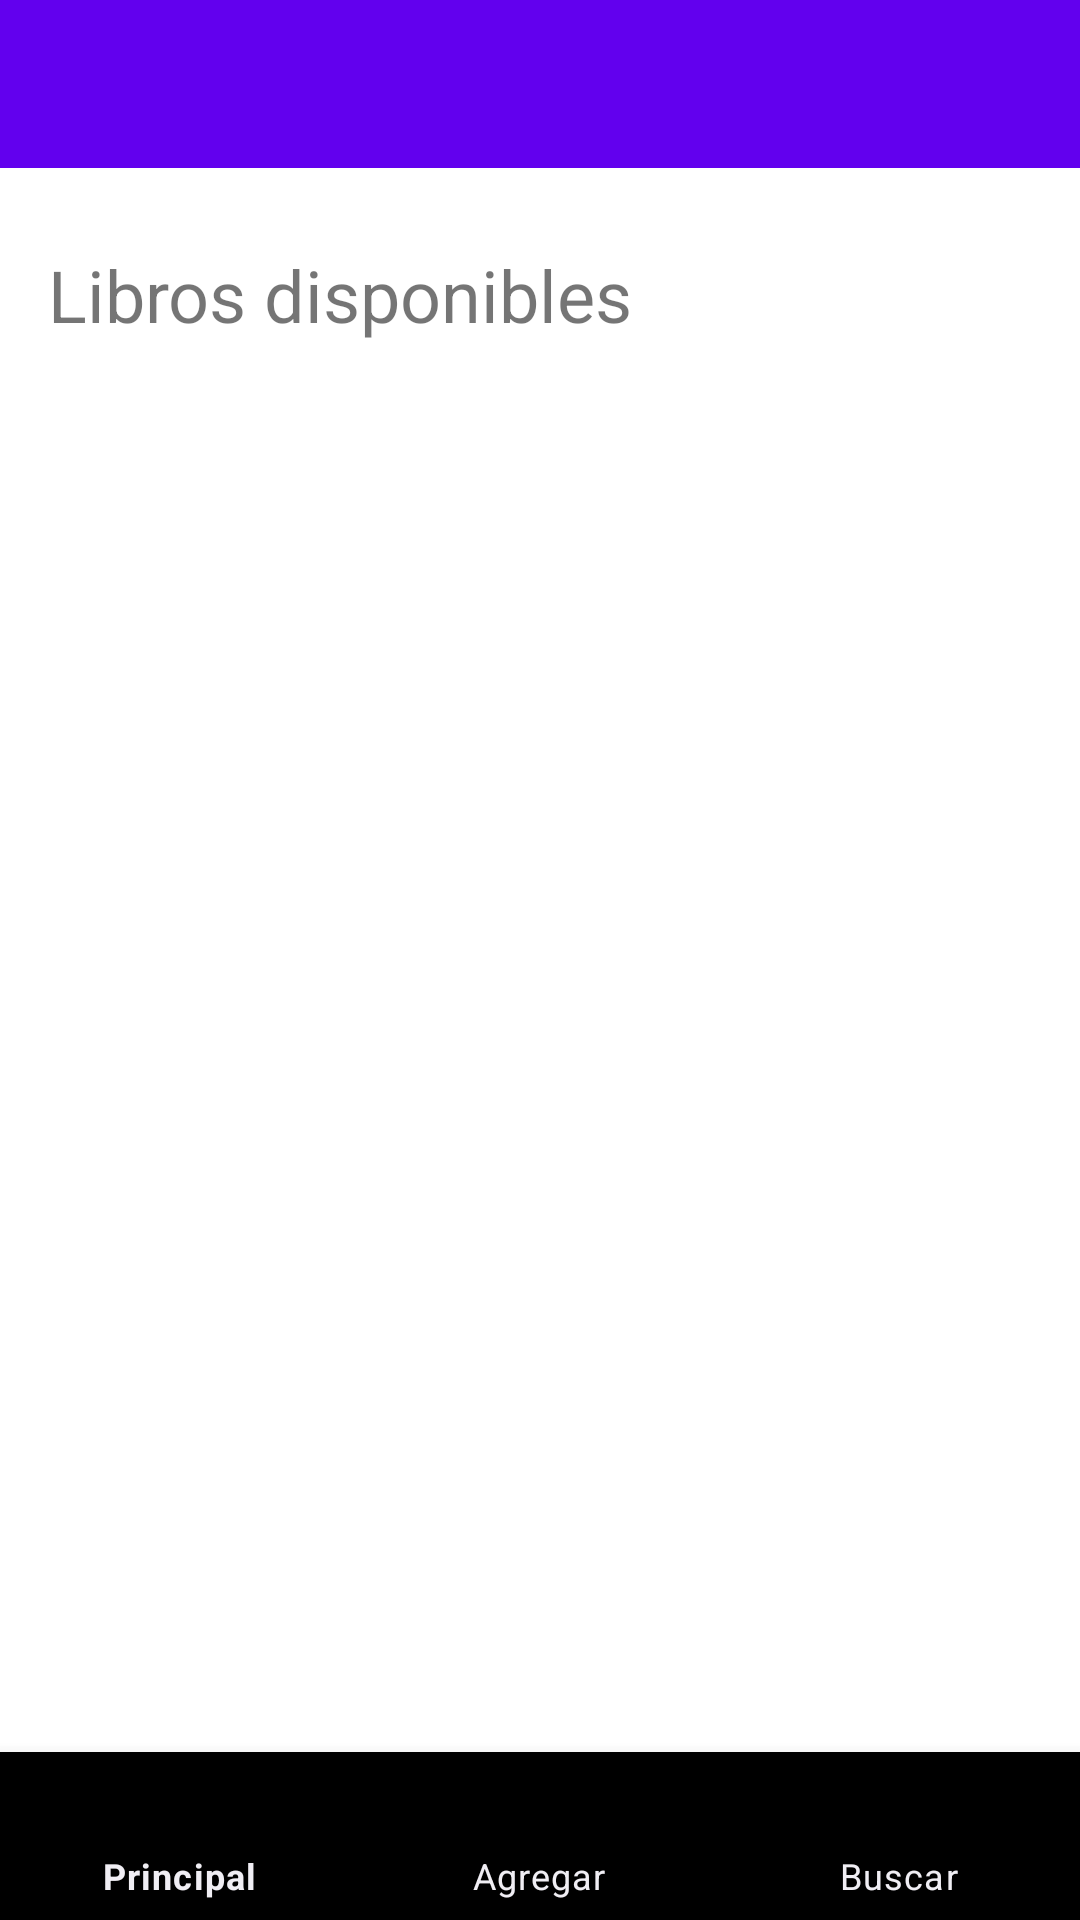

Reconstruct the res/layout file that produces this screen, plus the resources it refers to.
<!-- AndroidManifest.xml: application theme Theme.APPLectura -->
<!-- res/layout/menulatertal.xml -->
<?xml version="1.0" encoding="utf-8"?>
<androidx.drawerlayout.widget.DrawerLayout xmlns:android="http://schemas.android.com/apk/res/android"
    xmlns:app="http://schemas.android.com/apk/res-auto"
    xmlns:tools="http://schemas.android.com/tools"
    android:id="@+id/drawer_layout"
    android:layout_width="match_parent"
    android:layout_height="match_parent"
    android:fitsSystemWindows="true"
    tools:openDrawer="start">

    <include
        android:id="@+id/app_bar_mainf"
        layout="@layout/activity_principal"
        android:layout_width="match_parent"
        android:layout_height="match_parent" />

    <com.google.android.material.navigation.NavigationView
        android:id="@+id/nav_view"
        android:layout_width="wrap_content"
        android:layout_height="match_parent"
        android:layout_gravity="start"
        android:fitsSystemWindows="true"
        app:headerLayout="@layout/nav_header"
        app:menu="@menu/drawer_menu" />
</androidx.drawerlayout.widget.DrawerLayout>
<!-- res/layout/activity_principal.xml (included above) -->
<?xml version="1.0" encoding="utf-8"?>
<androidx.drawerlayout.widget.DrawerLayout xmlns:android="http://schemas.android.com/apk/res/android"

    xmlns:app="http://schemas.android.com/apk/res-auto"
    xmlns:tools="http://schemas.android.com/tools"
    android:id="@+id/drawer_layout"
    android:layout_width="match_parent"
    android:layout_height="match_parent"
    android:backgroundTint="#000000"
    android:backgroundTintMode="add"
    android:hapticFeedbackEnabled="true"
    tools:context=".Lectura.PrincipalActivity"
    tools:visibility="visible">


    <LinearLayout
        android:layout_width="match_parent"
        android:layout_height="match_parent"
        android:orientation="vertical">

        <com.google.android.material.appbar.AppBarLayout
            android:layout_width="match_parent"
            android:layout_height="wrap_content"
            android:theme="@style/Theme.APPLectura.AppBarOverlay">

            <androidx.appcompat.widget.Toolbar
                android:id="@+id/toolbar"
                android:layout_width="match_parent"
                android:layout_height="?attr/actionBarSize"
                android:background="?attr/colorPrimary"
                app:popupTheme="@style/Theme.APPLectura.PopupOverlay" />
        </com.google.android.material.appbar.AppBarLayout>


        <FrameLayout
            android:id="@+id/fragmentContainer"
            android:layout_width="match_parent"
            android:layout_height="match_parent"
            android:layout_weight="1">


            <LinearLayout
                android:layout_width="match_parent"
                android:layout_height="match_parent"
                android:orientation="vertical"
                android:padding="16dp">

                <TextView
                    android:id="@+id/textView2"
                    android:layout_width="match_parent"
                    android:layout_height="wrap_content"
                    android:layout_marginTop="10dp"
                    android:text="Libros disponibles"
                    android:textSize="24sp" />

                <androidx.recyclerview.widget.RecyclerView
                    android:id="@+id/gridView"
                    android:layout_width="match_parent"
                    android:layout_height="match_parent"
                    android:layout_marginTop="20dp"
                    android:columnWidth="0dp"
                    android:gravity="center"
                    android:horizontalSpacing="16dp"
                    android:numColumns="2"
                    android:stretchMode="columnWidth"
                    android:verticalSpacing="16dp" />

            </LinearLayout>

        </FrameLayout>


        <com.google.android.material.bottomnavigation.BottomNavigationView
            android:id="@+id/bottomNavigation"
            android:layout_width="match_parent"
            android:layout_height="wrap_content"
            android:background="@color/black"
            app:itemIconTint="@color/purple_200"
            app:itemTextColor="#F0EEF4"
            app:labelVisibilityMode="labeled"
            app:menu="@menu/bottom_nav_menu" />

    </LinearLayout>


    <com.google.android.material.navigation.NavigationView
        android:id="@+id/nav_view"
        android:layout_width="wrap_content"
        android:layout_height="match_parent"
        android:layout_gravity="start"
        android:fitsSystemWindows="true"
        app:headerLayout="@layout/nav_header"
        app:itemTextAppearanceActive="@style/MenuItemTitleStyle"
        app:itemTextAppearanceInactive="@style/MenuItemTitleStyle"
        app:menu="@menu/drawer_menu" />
</androidx.drawerlayout.widget.DrawerLayout>
<!-- resources referenced by this layout -->
<resources>
  <style name="MenuItemTitleStyle" parent="TextAppearance.AppCompat">
          <item name="android:textColor">#FFFFFF</item> 
          <item name="android:textSize">24sp</item> 
      </style>
  <style name="Theme.APPLectura.AppBarOverlay" parent="ThemeOverlay.AppCompat.Dark.ActionBar" />
  <style name="Theme.APPLectura.PopupOverlay" parent="ThemeOverlay.AppCompat.Light" />
  <style name="Theme.APPLectura" parent="Theme.MaterialComponents.DayNight.DarkActionBar">
          
          <item name="colorPrimary">@color/purple_500</item>
          <item name="colorPrimaryVariant">@color/purple_700</item>
          <item name="colorOnPrimary">@color/white</item>
          
          <item name="colorSecondary">@color/teal_200</item>
          <item name="colorSecondaryVariant">@color/teal_700</item>
          <item name="colorOnSecondary">@color/black</item>
          
          <item name="android:statusBarColor">?attr/colorPrimaryVariant</item>
          
      </style>
  <!-- not gathered from this repository: default colours our renderer supplied (Android Studio template values) -->
  <color name="purple_200">#FFBB86FC</color>
  <color name="purple_500">#FF6200EE</color>
  <color name="purple_700">#FF3700B3</color>
  <color name="teal_200">#FF03DAC5</color>
  <color name="teal_700">#FF018786</color>
  <color name="black">#FF000000</color>
  <color name="white">#FFFFFFFF</color>
</resources>
